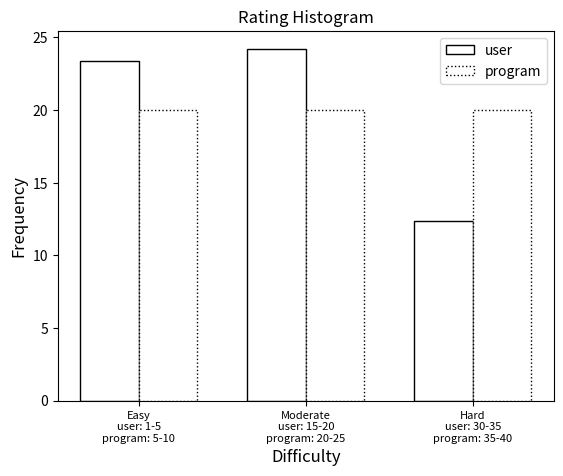

Recreate this plot in Python.
import matplotlib.pyplot as plt
import numpy as np

# easy(u) = 585
# modeerate(u) = 606
# hard(u) = 309

# Prepare the data for the histogram
counts_u = [585/25, 606/25, 309/25]        #adjusting factor is 25
counts_m = [20, 20, 20]
diff = ['Easy\nuser: 1-5\nprogram: 5-10', 'Moderate\nuser: 15-20\nprogram: 20-25', 'Hard\nuser: 30-35\nprogram: 35-40']

# Set the width of each bar
bar_width = 0.35

# Create the positions of the bars on the x-axis
user = np.arange(len(diff))
mc = user + bar_width

# Create the histogram with side-by-side bars
plt.bar(user, counts_u, bar_width, edgecolor='black', color='white', label = 'user')
plt.bar(mc, counts_m, bar_width, edgecolor='black', color='white', linestyle='dotted', label = 'program')

# Add labels and title
plt.xlabel('Difficulty', fontsize = 12)
plt.ylabel('Frequency', fontsize = 12)
plt.title('Rating Histogram')

# Set the x-axis tick labels
plt.xticks(user + bar_width/2, diff,fontsize = 8)

# Add a legend
plt.legend()

# Display the histogram
plt.show()
